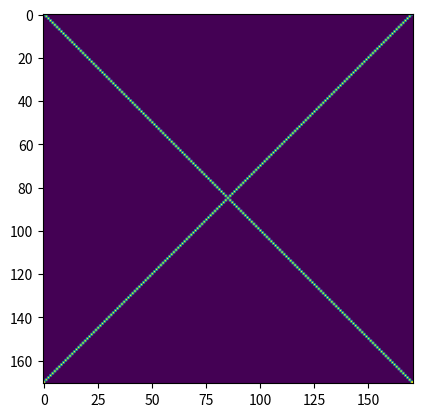

Reproduce this figure in Python.
from collections import deque
from random import randint, randrange

import numpy as np


class Picture:
    def __init__(self):
        self.width = self.height = randint(11, 201)
        self.grid = np.zeros((self.height, self.width))
        self._valid_range = range(self.width)

    def __setitem__(self, key, value):
        self.grid[key] = value

    def __contains__(self, item):
        return item in self._valid_range


class Bot:
    def __init__(self):
        self.picture = Picture()
        self.y = randrange(self.picture.height)
        self.x = randrange(self.picture.width)

    def move(self, xoff, yoff):
        valid = all(v in self.picture for v in (xoff + self.x, yoff + self.y))
        if not valid:
            return False

        self.x += xoff
        self.y += yoff
        return True

    def up(self, times=1):
        return self.move(0, -1 * times)

    def down(self, times=1):
        return self.move(0, 1 * times)

    def left(self, times=1):
        return self.move(-1 * times, 0)

    def right(self, times=1):
        return self.move(1 * times, 0)

    def paint(self, new_value=1):
        self.picture[self.y, self.x] = new_value

    def __repr__(self):
        return f'<{self.__class__.__name__} {self.x=} {self.y=}>'


def graph(bot: Bot):
    import matplotlib.pyplot as plt
    plt.imshow(bot.picture.grid)
    plt.show()


def paint_x(bot: Bot):
    # get to 0,0
    while bot.up(): pass
    while bot.left(): pass

    queue = deque((bot.picture.grid,))
    while queue:
        grid = queue.popleft()
        if sum(grid.shape) in {0, 2}:
            bot.paint()
            break

        bot.paint()
        bot.right(grid.shape[1] - 1)
        bot.paint()
        bot.down(grid.shape[0] - 1)
        bot.paint()
        bot.left(grid.shape[1] - 1)
        bot.paint()
        bot.up(grid.shape[0] - 2)
        bot.right()
        queue.append(grid[1:-1, 1:-1])

    # alternative solution:
    #
    # while bot.up(): pass
    # while bot.left(): pass
    #
    # bot.paint()
    # while bot.down() and bot.right():
    #     bot.paint()
    #
    # while bot.up(): pass
    #
    # bot.paint()
    # while bot.down() and bot.left():
    #     bot.paint()

    graph(bot)


paint_x(Bot())
